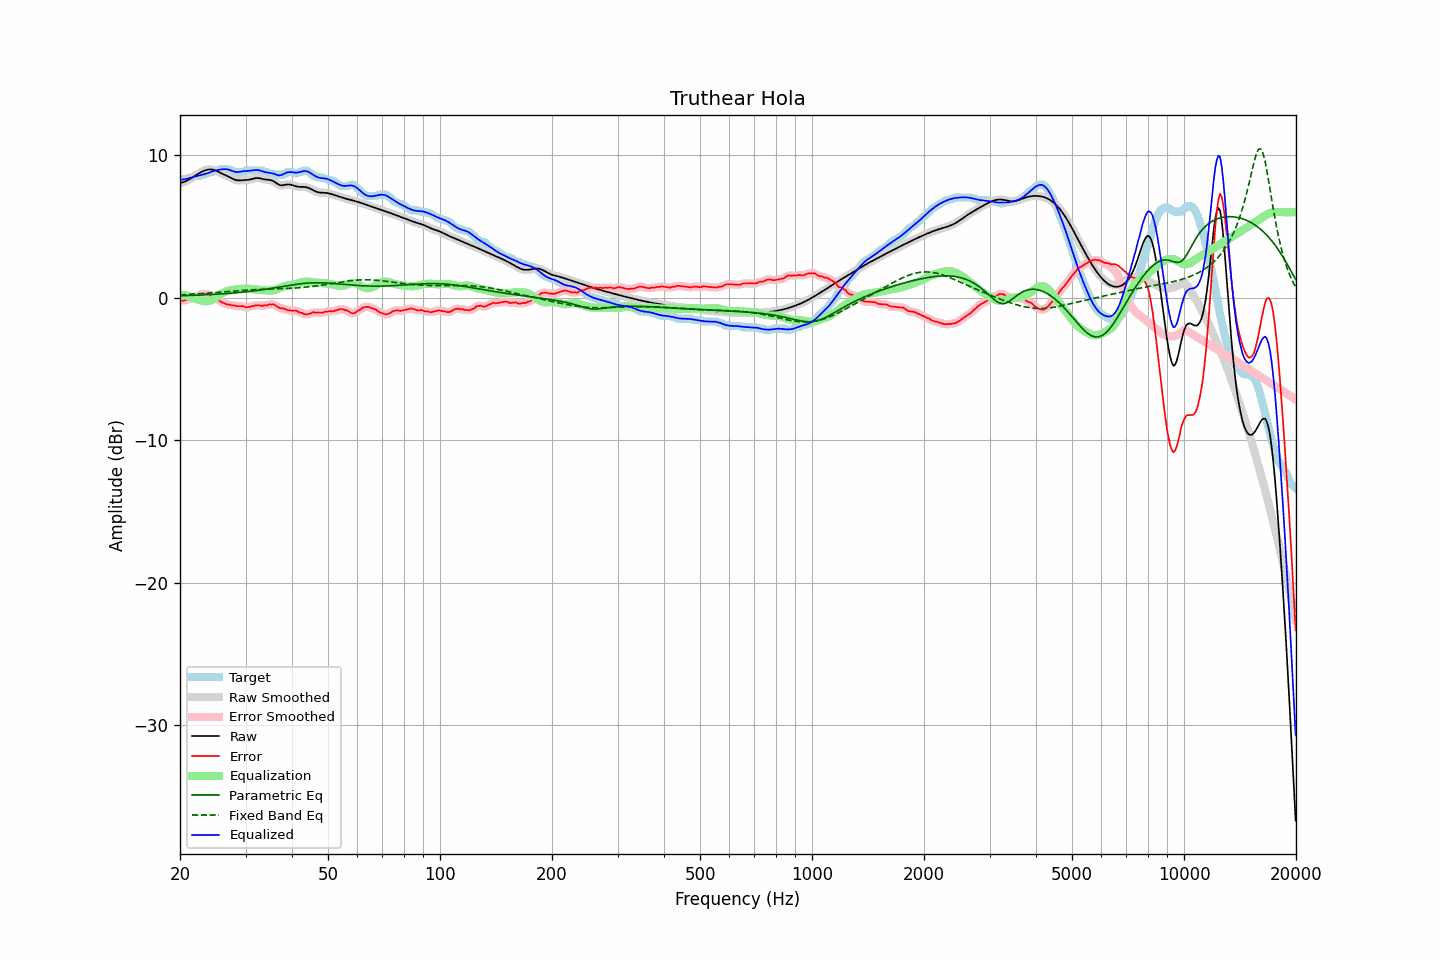

The file beside this chart, header and first rows:
frequency, raw, error, smoothed, error_smoothed, equalization, parametric_eq, fixed_band_eq, equalized_raw, equalized_smoothed, target
20.00, 8.04, -0.19, 8.04, -0.20, 0.22, 0.13, 0.20, 8.26, 8.26, 8.23
20.20, 8.07, -0.21, 8.07, -0.20, 0.21, 0.14, 0.20, 8.27, 8.27, 8.28
20.40, 8.10, -0.23, 8.10, -0.20, 0.19, 0.14, 0.21, 8.29, 8.29, 8.33
20.61, 8.14, -0.19, 8.14, -0.18, 0.17, 0.14, 0.21, 8.31, 8.31, 8.33
20.81, 8.19, -0.13, 8.19, -0.16, 0.14, 0.15, 0.22, 8.33, 8.33, 8.33
21.02, 8.25, -0.12, 8.25, -0.12, 0.12, 0.15, 0.23, 8.36, 8.36, 8.37
21.23, 8.31, -0.12, 8.31, -0.09, 0.09, 0.16, 0.23, 8.39, 8.39, 8.43
21.44, 8.38, -0.05, 8.38, -0.06, 0.05, 0.16, 0.24, 8.43, 8.43, 8.43
21.66, 8.45, 0.00, 8.45, -0.02, 0.01, 0.16, 0.25, 8.46, 8.46, 8.44
21.87, 8.52, 0.01, 8.52, 0.03, -0.04, 0.17, 0.25, 8.48, 8.48, 8.52
22.09, 8.60, 0.07, 8.60, 0.08, -0.09, 0.17, 0.26, 8.51, 8.51, 8.53
22.31, 8.67, 0.14, 8.67, 0.13, -0.13, 0.18, 0.27, 8.54, 8.54, 8.53
22.54, 8.74, 0.20, 8.74, 0.18, -0.17, 0.18, 0.27, 8.57, 8.57, 8.54
22.76, 8.80, 0.19, 8.80, 0.22, -0.21, 0.19, 0.28, 8.60, 8.60, 8.61
22.99, 8.86, 0.23, 8.86, 0.24, -0.23, 0.19, 0.29, 8.63, 8.63, 8.63
23.22, 8.91, 0.27, 8.91, 0.25, -0.25, 0.20, 0.30, 8.66, 8.66, 8.63
23.45, 8.95, 0.24, 8.95, 0.26, -0.25, 0.20, 0.31, 8.69, 8.69, 8.71
23.69, 8.97, 0.25, 8.97, 0.25, -0.25, 0.21, 0.31, 8.73, 8.73, 8.73
23.92, 8.99, 0.24, 8.99, 0.22, -0.23, 0.21, 0.32, 8.77, 8.77, 8.76
24.16, 9.00, 0.18, 9.00, 0.20, -0.19, 0.22, 0.33, 8.81, 8.81, 8.82
24.40, 8.99, 0.16, 8.99, 0.15, -0.14, 0.23, 0.34, 8.85, 8.85, 8.83
24.65, 8.96, 0.10, 8.96, 0.09, -0.08, 0.23, 0.35, 8.89, 8.88, 8.86
24.89, 8.93, 0.00, 8.92, 0.03, -0.01, 0.24, 0.36, 8.92, 8.92, 8.92
25.14, 8.88, -0.05, 8.88, -0.06, 0.07, 0.25, 0.37, 8.95, 8.95, 8.93
25.39, 8.82, -0.14, 8.82, -0.16, 0.15, 0.25, 0.38, 8.97, 8.97, 8.96
25.65, 8.76, -0.26, 8.76, -0.24, 0.22, 0.26, 0.39, 8.99, 8.99, 9.03
25.91, 8.71, -0.32, 8.71, -0.32, 0.30, 0.27, 0.40, 9.00, 9.00, 9.03
26.16, 8.65, -0.37, 8.66, -0.38, 0.36, 0.28, 0.41, 9.01, 9.01, 9.03
26.43, 8.61, -0.42, 8.61, -0.42, 0.41, 0.28, 0.42, 9.02, 9.02, 9.03
26.69, 8.56, -0.47, 8.56, -0.45, 0.45, 0.29, 0.43, 9.01, 9.01, 9.03
26.96, 8.50, -0.48, 8.50, -0.48, 0.48, 0.30, 0.43, 8.99, 8.99, 8.99
27.23, 8.45, -0.48, 8.45, -0.50, 0.51, 0.31, 0.44, 8.96, 8.96, 8.93
27.50, 8.39, -0.54, 8.39, -0.52, 0.53, 0.32, 0.45, 8.92, 8.92, 8.93
27.77, 8.33, -0.54, 8.33, -0.54, 0.54, 0.33, 0.46, 8.87, 8.87, 8.87
28.05, 8.28, -0.55, 8.28, -0.56, 0.56, 0.34, 0.47, 8.84, 8.84, 8.83
28.33, 8.25, -0.58, 8.25, -0.57, 0.57, 0.35, 0.48, 8.82, 8.82, 8.83
28.62, 8.23, -0.60, 8.23, -0.59, 0.58, 0.36, 0.49, 8.81, 8.81, 8.83
28.90, 8.22, -0.60, 8.22, -0.60, 0.60, 0.37, 0.50, 8.82, 8.83, 8.83
29.19, 8.23, -0.60, 8.23, -0.59, 0.62, 0.38, 0.51, 8.84, 8.84, 8.83
29.48, 8.24, -0.59, 8.24, -0.61, 0.63, 0.39, 0.51, 8.87, 8.86, 8.83
29.78, 8.24, -0.63, 8.24, -0.63, 0.64, 0.40, 0.52, 8.88, 8.88, 8.87
30.08, 8.25, -0.67, 8.25, -0.65, 0.64, 0.41, 0.53, 8.89, 8.89, 8.93
30.38, 8.26, -0.67, 8.26, -0.67, 0.63, 0.42, 0.54, 8.89, 8.89, 8.93
30.68, 8.27, -0.65, 8.28, -0.65, 0.62, 0.44, 0.54, 8.90, 8.90, 8.93
30.99, 8.30, -0.63, 8.30, -0.62, 0.61, 0.45, 0.55, 8.91, 8.91, 8.93
31.30, 8.33, -0.59, 8.33, -0.59, 0.60, 0.46, 0.56, 8.93, 8.93, 8.93
31.61, 8.36, -0.56, 8.36, -0.56, 0.58, 0.48, 0.56, 8.95, 8.95, 8.93
31.93, 8.39, -0.54, 8.38, -0.54, 0.57, 0.49, 0.57, 8.96, 8.96, 8.93
32.24, 8.39, -0.53, 8.39, -0.53, 0.56, 0.51, 0.57, 8.95, 8.95, 8.93
32.57, 8.39, -0.54, 8.39, -0.54, 0.55, 0.52, 0.58, 8.94, 8.94, 8.93
32.89, 8.37, -0.56, 8.37, -0.56, 0.55, 0.54, 0.58, 8.91, 8.91, 8.93
33.22, 8.34, -0.58, 8.34, -0.56, 0.54, 0.55, 0.58, 8.88, 8.88, 8.92
33.55, 8.31, -0.55, 8.31, -0.56, 0.53, 0.57, 0.59, 8.84, 8.84, 8.85
33.89, 8.29, -0.54, 8.29, -0.54, 0.52, 0.59, 0.59, 8.81, 8.81, 8.83
34.23, 8.28, -0.54, 8.28, -0.52, 0.51, 0.60, 0.59, 8.78, 8.78, 8.82
34.57, 8.27, -0.48, 8.27, -0.50, 0.50, 0.62, 0.60, 8.77, 8.77, 8.75
34.92, 8.26, -0.47, 8.25, -0.48, 0.50, 0.64, 0.60, 8.75, 8.75, 8.73
35.27, 8.23, -0.49, 8.23, -0.46, 0.50, 0.66, 0.60, 8.73, 8.73, 8.71
35.62, 8.18, -0.46, 8.18, -0.48, 0.52, 0.68, 0.61, 8.70, 8.70, 8.64
35.97, 8.11, -0.51, 8.11, -0.52, 0.55, 0.69, 0.61, 8.66, 8.66, 8.63
... 635 more rows
